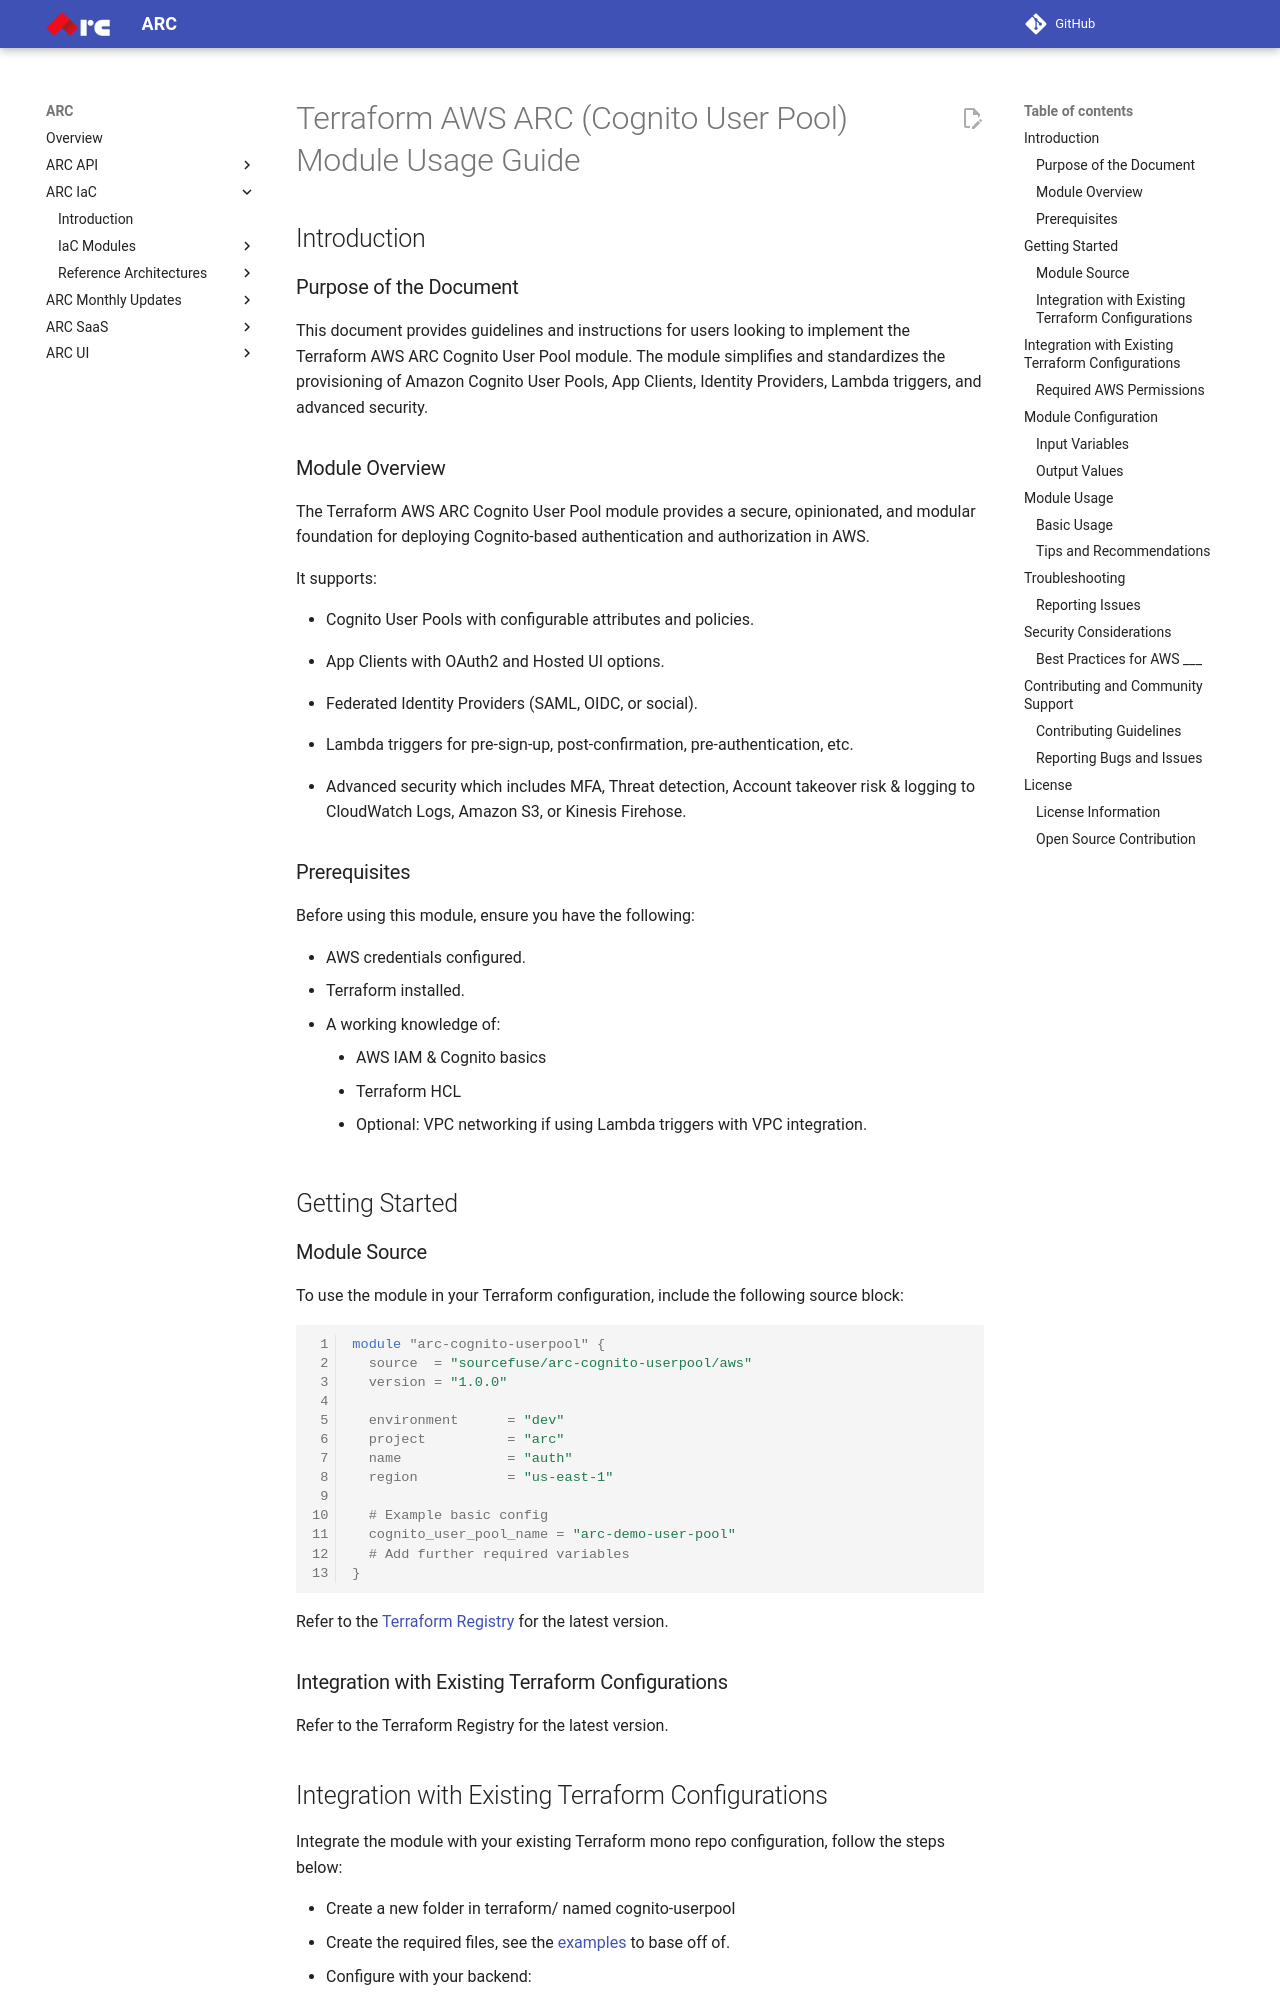

repository: sourcefuse/arc-docs · page: arc-iac-docs/modules/terraform-aws-arc-cognito-userpool/docs/module-usage-guide/index.html · generator: mkdocs

# Terraform AWS ARC (Cognito User Pool) Module Usage Guide

## Introduction

### Purpose of the Document

This document provides guidelines and instructions for users looking to implement the Terraform AWS ARC Cognito User Pool module.
The module simplifies and standardizes the provisioning of Amazon Cognito User Pools, App Clients, Identity Providers, Lambda triggers, and advanced security.

### Module Overview

The Terraform AWS ARC Cognito User Pool module provides a secure, opinionated, and modular foundation for deploying Cognito-based authentication and authorization in AWS.

It supports:

- Cognito User Pools with configurable attributes and policies.

- App Clients with OAuth2 and Hosted UI options.

- Federated Identity Providers (SAML, OIDC, or social).

- Lambda triggers for pre-sign-up, post-confirmation, pre-authentication, etc.

- Advanced security which includes MFA, Threat detection, Account takeover risk & logging to CloudWatch Logs, Amazon S3, or Kinesis Firehose.

### Prerequisites

Before using this module, ensure you have the following:

- AWS credentials configured.
- Terraform installed.
- A working knowledge of:
  - AWS IAM & Cognito basics
  - Terraform HCL
  - Optional: VPC networking if using Lambda triggers with VPC integration.

## Getting Started

### Module Source

To use the module in your Terraform configuration, include the following source block:

```hcl
module "arc-cognito-userpool" {
  source  = "sourcefuse/arc-cognito-userpool/aws"
  version = "1.0.0"

  environment      = "dev"
  project          = "arc"
  name             = "auth"
  region           = "us-east-1"

  # Example basic config
  cognito_user_pool_name = "arc-demo-user-pool"
  # Add further required variables
}
```

Refer to the [Terraform Registry](https://registry.terraform.io/modules/sourcefuse/arc-cognito-userpool/aws/latest) for the latest version.

### Integration with Existing Terraform Configurations

Refer to the Terraform Registry for the latest version.
